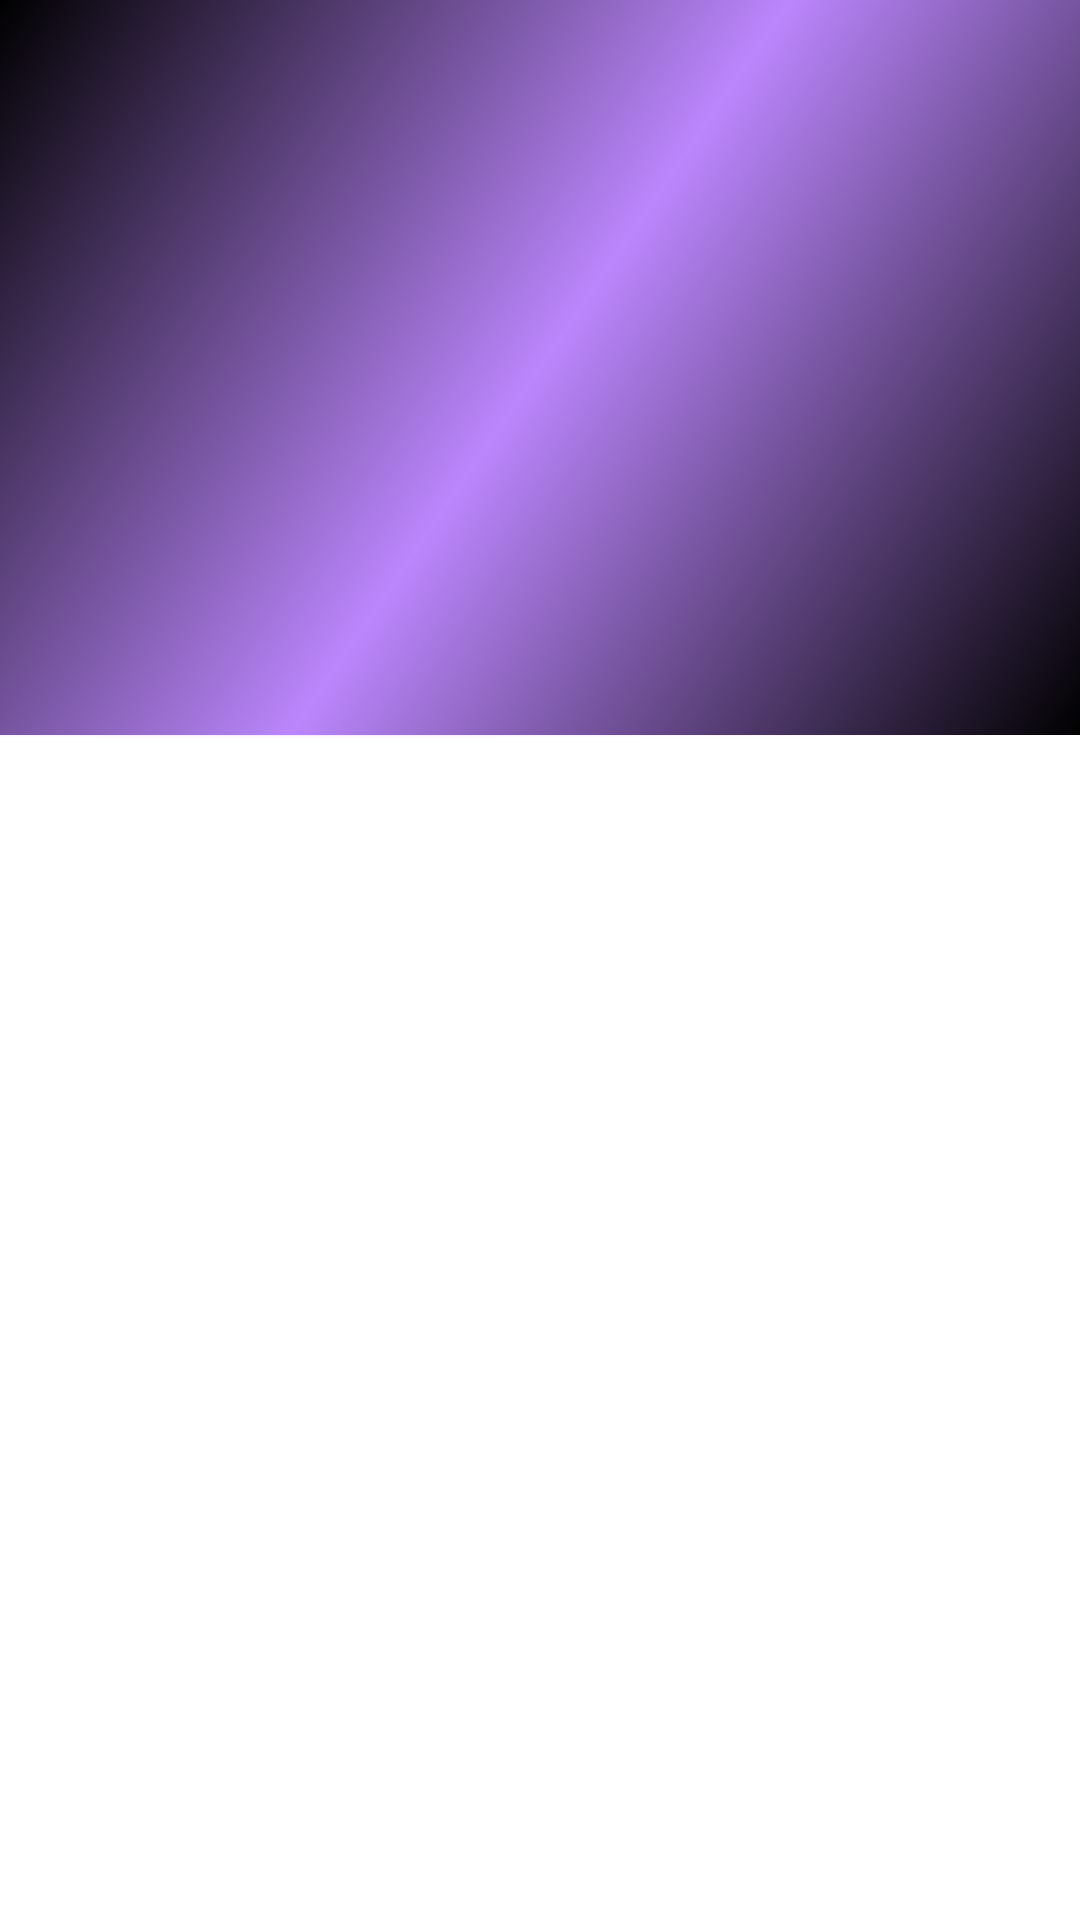

Here is an Android app screen rendered from its layout file. Give the layout XML and the strings, colors and styles it references.
<!-- AndroidManifest.xml: application theme Theme.Hotel -->
<!-- res/layout/the_items_layout.xml -->
<?xml version="1.0" encoding="utf-8"?>
<androidx.constraintlayout.widget.ConstraintLayout xmlns:android="http://schemas.android.com/apk/res/android"
    xmlns:app="http://schemas.android.com/apk/res-auto"
    xmlns:tools="http://schemas.android.com/tools"
    android:layout_width="match_parent"
    android:layout_height="match_parent">
    <ImageView
        tools:ignore="ContentDescription,MissingConstraints"
        android:layout_width="match_parent"
        android:layout_height="245dp"
        android:scaleType="centerCrop"
        android:id="@+id/my_featured_image"
        android:src="@drawable/side_nav_bar" />

    <ImageView
        android:layout_width="match_parent"
        android:layout_height="100dp"
        app:layout_constraintBottom_toBottomOf="@+id/my_featured_image"
        tools:ignore="ContentDescription"
        android:id="@+id/slider_background"/>

</androidx.constraintlayout.widget.ConstraintLayout>
<!-- resources referenced by this layout -->
<resources>
  <!-- drawable side_nav_bar (drawable) -->
  <shape xmlns:android="http://schemas.android.com/apk/res/android"
      android:shape="rectangle">
      <gradient
          android:angle="135"
          android:centerColor="@color/purple_200"
          android:endColor="#000000"
          android:startColor="#000000"
          android:type="linear" />
  </shape>
  <style name="Theme.Hotel" parent="Theme.MaterialComponents.DayNight.DarkActionBar">
          
          <item name="colorPrimary">@color/black</item>
          <item name="colorPrimaryVariant">@color/white</item>
          <item name="colorOnPrimary">@color/white</item>
          
          <item name="colorSecondary">@color/teal_200</item>
          <item name="colorSecondaryVariant">@color/teal_700</item>
          <item name="colorOnSecondary">@color/black</item>
          
          <item name="android:statusBarColor" tools:targetApi="l">?attr/colorPrimaryVariant</item>
  
          
      </style>
  <!-- not gathered from this repository: default colours our renderer supplied (Android Studio template values) -->
  <color name="purple_200">#FFBB86FC</color>
  <color name="teal_200">#FF03DAC5</color>
  <color name="teal_700">#FF018786</color>
  <color name="black">#FF000000</color>
  <color name="white">#FFFFFFFF</color>
</resources>
